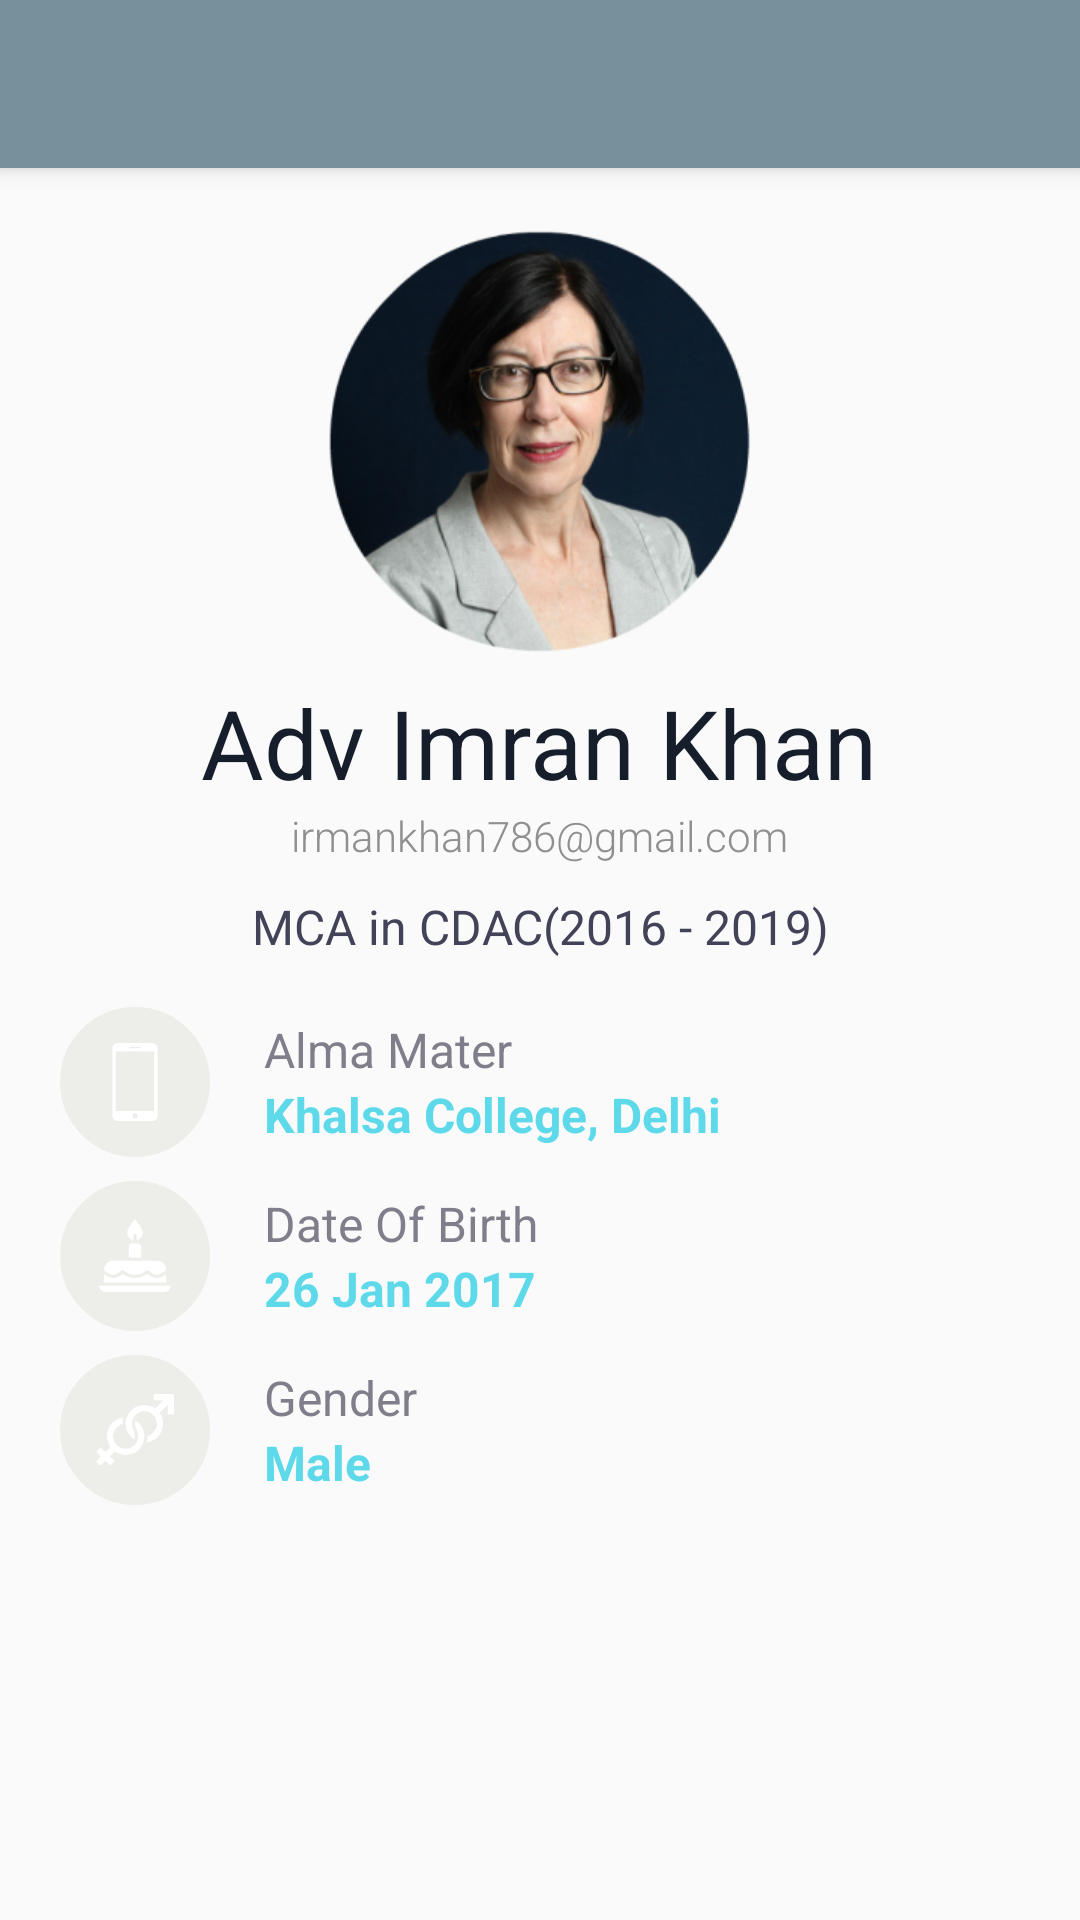

Android layout source for this screen:
<!-- AndroidManifest.xml: application theme AppTheme.NoActionBar -->
<!-- res/layout/activity_profile.xml -->
<?xml version="1.0" encoding="utf-8"?>
<android.support.design.widget.CoordinatorLayout xmlns:android="http://schemas.android.com/apk/res/android"
    xmlns:app="http://schemas.android.com/apk/res-auto"
    xmlns:tools="http://schemas.android.com/tools"
    android:id="@+id/main_content"
    android:layout_width="match_parent"
    android:layout_height="match_parent">

    <android.support.v4.widget.NestedScrollView
        android:layout_width="match_parent"
        android:layout_height="match_parent"
        app:layout_behavior="@string/appbar_scrolling_view_behavior">

        <LinearLayout xmlns:android="http://schemas.android.com/apk/res/android"
            android:layout_width="match_parent"
            android:layout_height="match_parent"
            android:gravity="center_horizontal"
            android:orientation="vertical"
            android:padding="16dp">

            <LinearLayout
                android:layout_width="match_parent"
                android:layout_height="wrap_content"
                android:gravity="center_horizontal"
                android:orientation="vertical">

                <ImageView
                    android:id="@+id/IV_ProfilePic"
                    android:layout_width="150dp"
                    android:layout_height="150dp"
                    android:src="@drawable/profile1"
                    android:transitionName="profile_pic"
                    tools:targetApi="lollipop" />

                <TextView
                    android:id="@+id/tv_username"
                    android:layout_width="wrap_content"
                    android:layout_height="wrap_content"
                    android:layout_marginTop="4dp"
                    android:text="Adv Imran Khan"
                    android:textColor="#161e2c"
                    android:textSize="32sp"
                    android:transitionName="username_transition" />

                <TextView
                    android:layout_width="wrap_content"
                    android:layout_height="wrap_content"
                    android:fontFamily="sans-serif-light"
                    android:text="irmankhan786@gmail.com"
                    android:textColor="#908f90"
                    android:textSize="14sp" />

                <TextView
                    android:layout_width="wrap_content"
                    android:layout_height="wrap_content"
                    android:layout_marginLeft="20dp"
                    android:layout_marginRight="20dp"
                    android:layout_marginTop="10dp"
                    android:gravity="center"
                    android:text="MCA in CDAC(2016 - 2019)"
                    android:textColor="#424358"
                    android:textSize="16sp" />
            </LinearLayout>

            <LinearLayout
                android:layout_width="match_parent"
                android:layout_height="wrap_content"
                android:layout_marginBottom="4dp"
                android:layout_marginLeft="4dp"
                android:layout_marginRight="4dp"
                android:layout_marginTop="16dp">

                <ImageView
                    android:layout_width="50dp"
                    android:layout_height="50dp"
                    android:background="@drawable/circle_yellow"
                    android:padding="12dp"
                    android:src="@drawable/ic_mobile" />

                <LinearLayout
                    android:layout_width="match_parent"
                    android:layout_height="match_parent"
                    android:layout_marginLeft="18dp"
                    android:gravity="center_vertical"
                    android:orientation="vertical">

                    <TextView
                        android:layout_width="wrap_content"
                        android:layout_height="wrap_content"
                        android:text="Alma Mater"
                        android:textColor="#807e8b"
                        android:textSize="16sp" />

                    <TextView
                        android:layout_width="wrap_content"
                        android:layout_height="wrap_content"
                        android:text="Khalsa College, Delhi"
                        android:textColor="@color/sub_title_color_light"
                        android:textSize="16sp"
                        android:textStyle="bold" />
                </LinearLayout>
            </LinearLayout>

            <LinearLayout
                android:layout_width="match_parent"
                android:layout_height="wrap_content"
                android:layout_margin="4dp">

                <ImageView
                    android:id="@+id/imageView3"
                    android:layout_width="50dp"
                    android:layout_height="50dp"
                    android:background="@drawable/circle_yellow"
                    android:padding="12dp"
                    android:src="@drawable/ic_cake" />

                <LinearLayout
                    android:layout_width="match_parent"
                    android:layout_height="match_parent"
                    android:layout_marginLeft="18dp"
                    android:gravity="center_vertical"
                    android:orientation="vertical">

                    <TextView
                        android:layout_width="wrap_content"
                        android:layout_height="wrap_content"
                        android:text="Date Of Birth"
                        android:textColor="#807e8b"
                        android:textSize="16sp" />

                    <TextView
                        android:layout_width="wrap_content"
                        android:layout_height="wrap_content"
                        android:text="26 Jan 2017"
                        android:textColor="@color/sub_title_color_light"
                        android:textSize="16sp"
                        android:textStyle="bold" />
                </LinearLayout>
            </LinearLayout>

            <LinearLayout
                android:layout_width="match_parent"
                android:layout_height="wrap_content"
                android:layout_margin="4dp">

                <ImageView
                    android:layout_width="50dp"
                    android:layout_height="50dp"
                    android:background="@drawable/circle_yellow"
                    android:padding="12dp"
                    android:src="@drawable/ic_gender" />

                <LinearLayout
                    android:layout_width="match_parent"
                    android:layout_height="match_parent"
                    android:layout_marginLeft="18dp"
                    android:gravity="center_vertical"
                    android:orientation="vertical">

                    <TextView
                        android:layout_width="wrap_content"
                        android:layout_height="wrap_content"
                        android:text="Gender"
                        android:textColor="#807e8b"
                        android:textSize="16sp" />

                    <TextView
                        android:layout_width="wrap_content"
                        android:layout_height="wrap_content"
                        android:text="Male"
                        android:textColor="@color/sub_title_color_light"
                        android:textSize="16sp"
                        android:textStyle="bold" />
                </LinearLayout>
            </LinearLayout>
        </LinearLayout>
    </android.support.v4.widget.NestedScrollView>

    <android.support.design.widget.AppBarLayout
        android:id="@+id/appbar"
        android:layout_width="match_parent"
        android:layout_height="wrap_content"
        android:theme="@style/ThemeOverlay.AppCompat.Dark.ActionBar">

        <android.support.v7.widget.Toolbar
            android:id="@+id/toolbar_profile"
            android:layout_width="match_parent"
            android:layout_height="?attr/actionBarSize"
            android:background="@android:color/transparent"
            app:layout_scrollFlags="scroll|enterAlways|snap" />

    </android.support.design.widget.AppBarLayout>
</android.support.design.widget.CoordinatorLayout>
<!-- resources referenced by this layout -->
<resources>
  <color name="sub_title_color_light">#5ED9EA</color>
  <!-- drawable circle_yellow (drawable) -->
  <?xml version="1.0" encoding="utf-8"?>
  <shape xmlns:android="http://schemas.android.com/apk/res/android"
      android:innerRadius="0dp"
      android:shape="ring"
      android:thicknessRatio="2"
      android:useLevel="false">
  
      <stroke
          android:width="1dp"
          android:color="@color/yellow_circle" />
      <solid
          android:color="@color/yellow_circle"/>
  
  </shape>
  <!-- drawable ic_cake: png bitmap (drawable, 1703 bytes) -->
  <!-- drawable ic_gender: png bitmap (drawable, 2288 bytes) -->
  <!-- drawable ic_mobile: png bitmap (drawable, 996 bytes) -->
  <!-- drawable profile1: png bitmap (drawable, 106859 bytes) -->
  <style name="AppTheme.NoActionBar">
  
          <item name="windowActionBar">false</item>
          <item name="windowNoTitle">true</item>
      </style>
  <color name="yellow_circle">#EDEDEA</color>
</resources>
